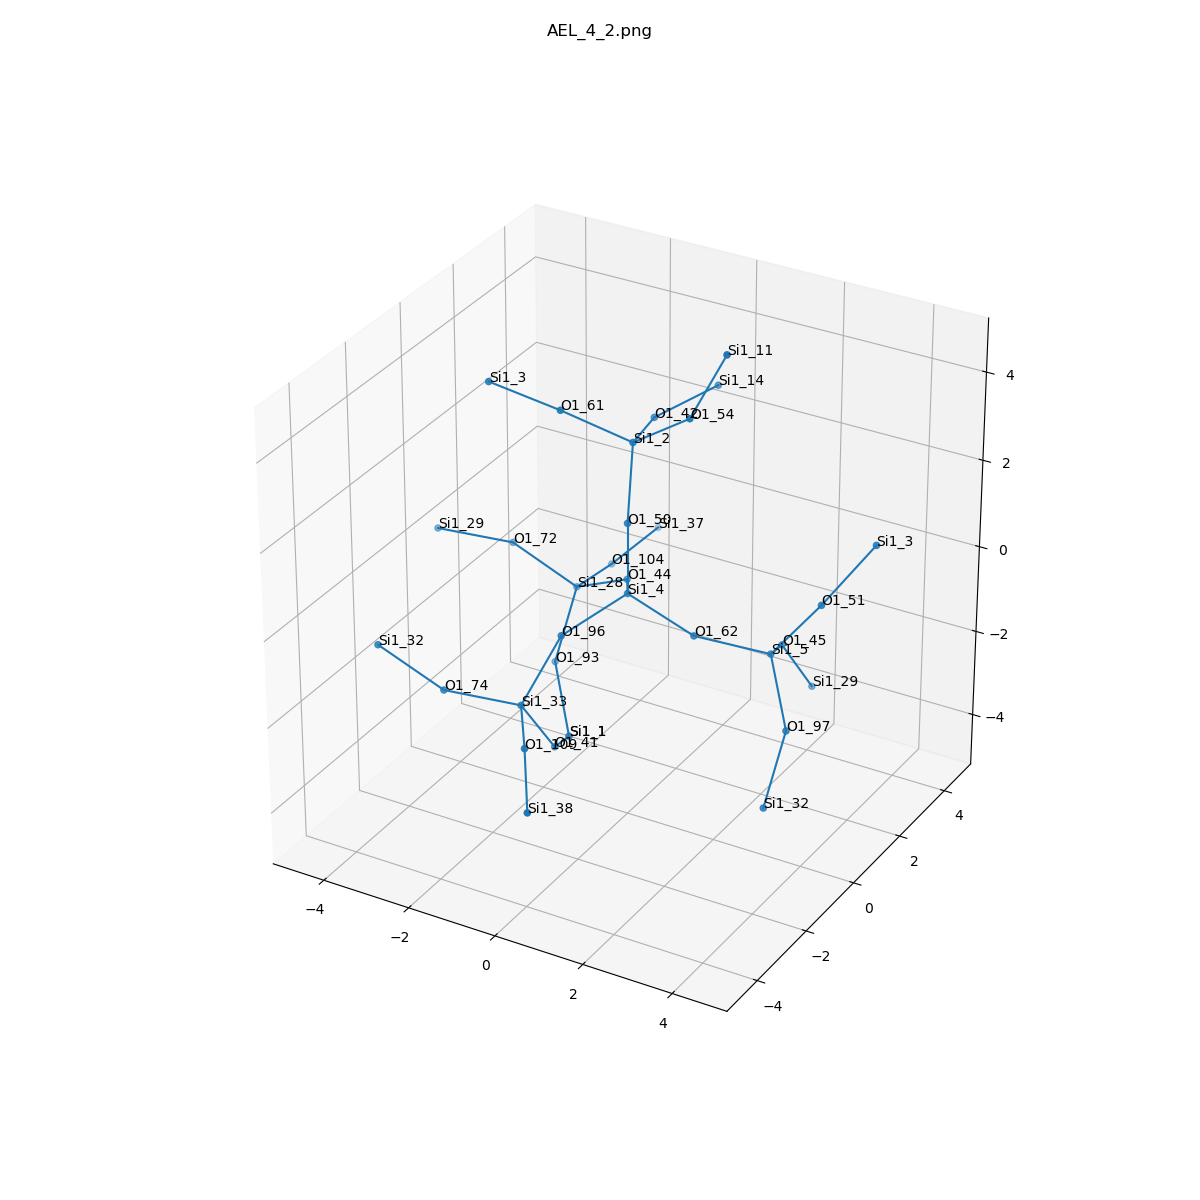

The table this chart was drawn from, first rows:
, neighbor_num, isite, atom, x, y, z, front_index
0, 0, 4, Si1, 0.0, 0.0, 0.0, 
1, 1, 50, O1, 0.0, -5.551115123125783e-17, 1.609, 0.0
2, 1, 44, O1, -0.7651, 1.309, -0.5421, 0.0
3, 1, 62, O1, 1.517, 0.0, -0.5386, 0.0
4, 1, 96, O1, -0.7566, -1.318, -0.5324, 0.0
5, 2, 2, Si1, -0.2925, 0.7191, 3.018, 1.0
6, 2, 28, Si1, -2.151, 1.651, -1.287, 2.0
7, 2, 5, Si1, 2.795, 0.8535, -1.02, 3.0
8, 2, 33, Si1, -1.163, -2.21, -1.81, 4.0
9, 3, 61, O1, -1.504, -0.0336, 3.766, 5.0
10, 3, 54, O1, 1.029, 0.6491, 3.936, 5.0
11, 3, 42, O1, -0.6865, 2.26, 2.769, 5.0
12, 3, 104, O1, -2.248, 3.234, -1.554, 6.0
13, 3, 72, O1, -3.382, 1.187, -0.3583, 6.0
14, 3, 93, O1, -2.211, 0.8647, -2.691, 6.0
15, 3, 45, O1, 2.303, 2.246, -1.662, 7.0
16, 3, 97, O1, 3.611, 0.01606, -2.127, 7.0
17, 3, 51, O1, 3.753, 1.146, 0.2389, 7.0
18, 3, 41, O1, -0.9029, -1.365, -3.156, 8.0
19, 3, 109, O1, -0.2769, -3.552, -1.831, 8.0
20, 3, 74, O1, -2.723, -2.598, -1.72, 8.0
21, 4, 3, Si1, -3.087, -0.1344, 4.038, 9.0
22, 4, 11, Si1, 1.679, 0.943, 5.38, 10.0
23, 4, 14, Si1, -0.02888, 3.709, 3.016, 11.0
24, 4, 37, Si1, -2.047, 4.824, -1.396, 12.0
25, 4, 29, Si1, -4.942, 0.7987, -0.268, 13.0
26, 4, 1, Si1, -1.395, 0.02729, -3.798, 14.0
27, 4, 29, Si1, 2.564, 3.091, -3.008, 15.0
28, 4, 32, Si1, 3.551, -0.7701, -3.532, 16.0
29, 4, 3, Si1, 4.418, 2.158, 1.298, 17.0
30, 4, 1, Si1, -1.395, 0.02729, -3.798, 18.0
31, 4, 38, Si1, 0.5473, -4.828, -2.363, 19.0
32, 4, 32, Si1, -3.954, -3.062, -0.7918, 20.0
